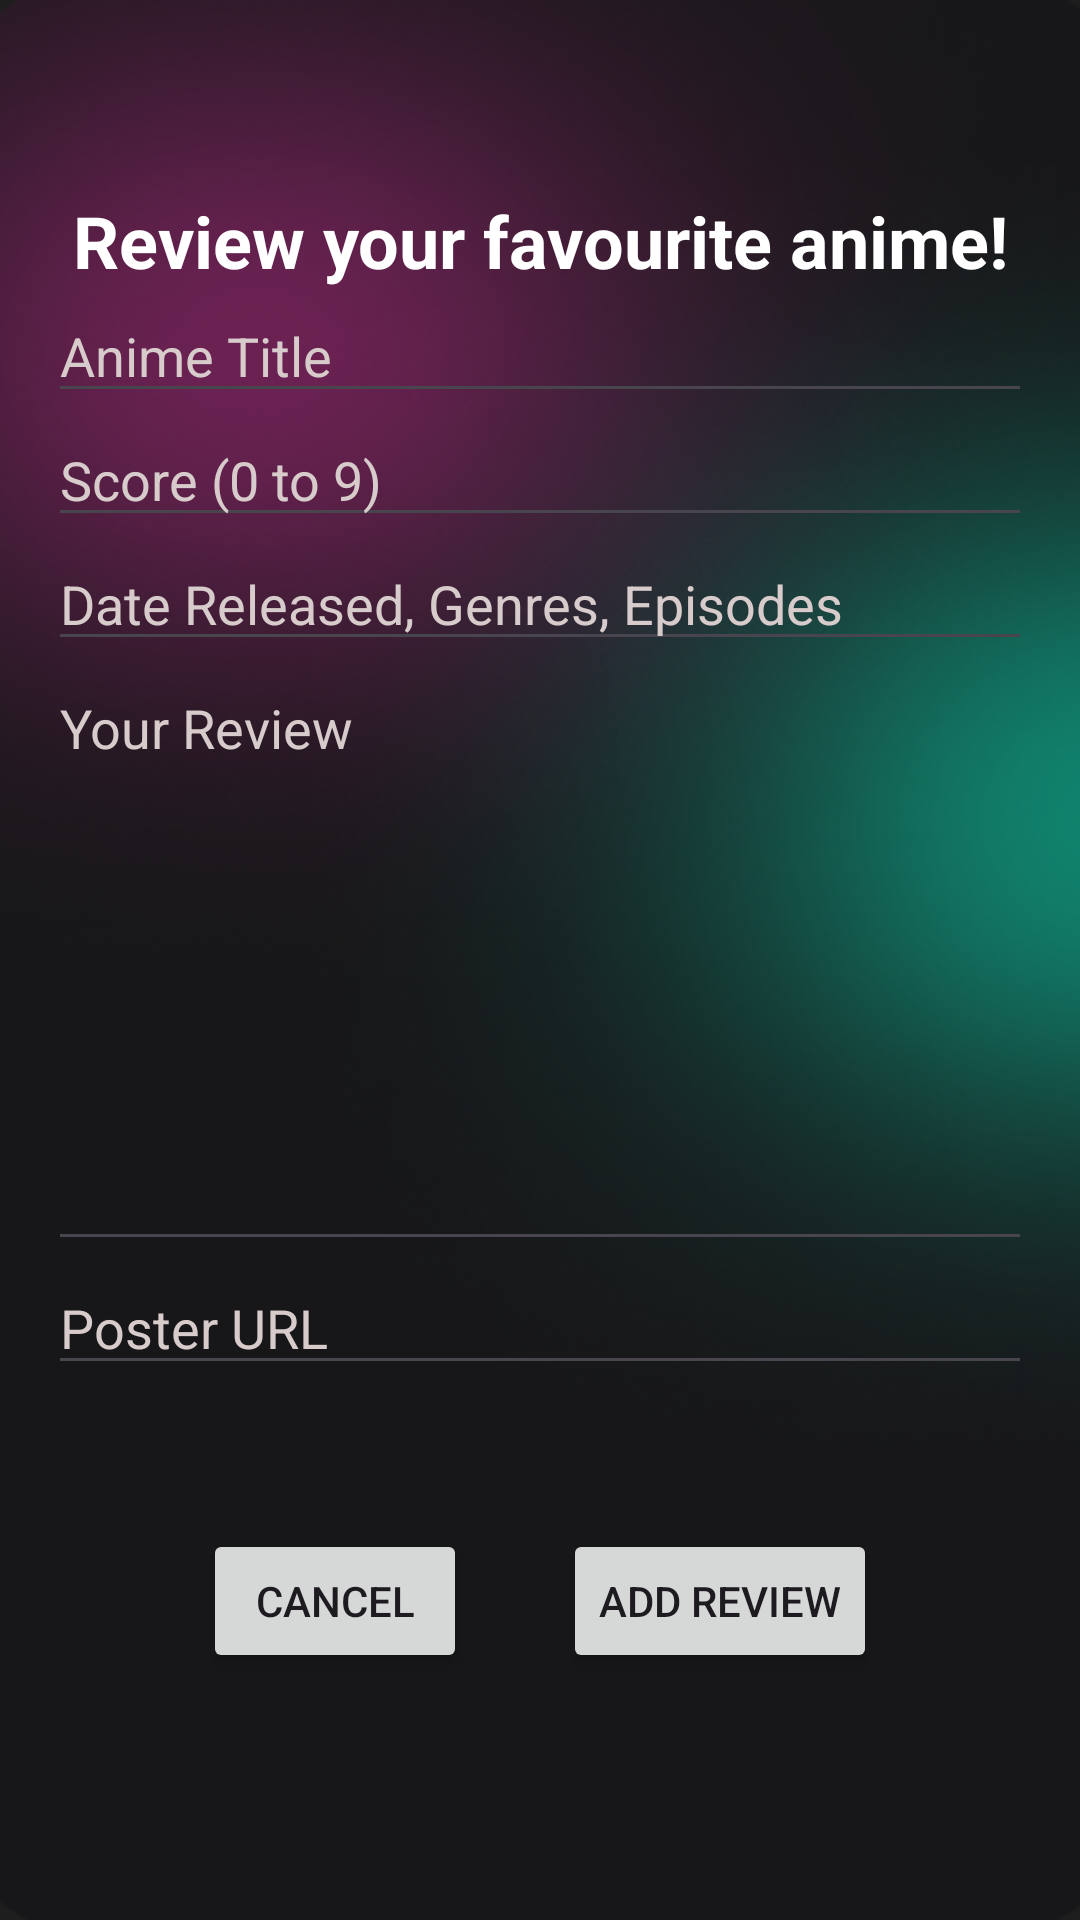

Layout XML and referenced resources for this Android screen:
<!-- AndroidManifest.xml: application theme Theme.AniRView -->
<!-- res/layout/activity_add_review.xml -->
<?xml version="1.0" encoding="utf-8"?>
<androidx.constraintlayout.widget.ConstraintLayout xmlns:android="http://schemas.android.com/apk/res/android"
    xmlns:app="http://schemas.android.com/apk/res-auto"
    xmlns:tools="http://schemas.android.com/tools"
    android:layout_width="match_parent"
    android:layout_height="match_parent"
    android:background="@drawable/fondo"
    tools:context=".AddReviewActivity">

    <TextView
        android:id="@+id/titleText"
        android:layout_width="wrap_content"
        android:layout_height="wrap_content"
        android:text="@string/add"
        android:textSize="24sp"
        android:textStyle="bold"
        android:layout_marginTop="64dp"
        android:layout_marginStart="16dp"
        android:layout_marginEnd="16dp"
        android:textColor="@android:color/white"
        android:textAlignment="center"
        app:layout_constraintStart_toStartOf="parent"
        app:layout_constraintEnd_toEndOf="parent"
        app:layout_constraintTop_toTopOf="parent"/>

    <EditText
        android:id="@+id/title"
        android:layout_width="0dp"
        android:layout_height="wrap_content"
        android:textColor="@android:color/white"
        android:textColorHint="@color/gray2"
        android:layout_marginStart="16dp"
        android:layout_marginEnd="16dp"
        android:hint="@string/titleHint"
        android:inputType="textCapWords"
        app:layout_constraintEnd_toEndOf="parent"
        app:layout_constraintStart_toStartOf="parent"
        app:layout_constraintTop_margin="32dp"
        app:layout_constraintTop_toBottomOf="@id/titleText"
        tools:ignore="TouchTargetSizeCheck" />

    <EditText
        android:id="@+id/score"
        android:layout_width="0dp"
        android:layout_height="wrap_content"
        android:textColor="@android:color/white"
        android:textColorHint="@color/gray2"
        android:layout_marginStart="16dp"
        android:layout_marginEnd="16dp"
        android:hint="@string/scoreHint"
        android:inputType="numberDecimal"
        android:maxLength="1"
        app:layout_constraintEnd_toEndOf="parent"
        app:layout_constraintStart_toStartOf="parent"
        app:layout_constraintTop_margin="24dp"
        app:layout_constraintTop_toBottomOf="@id/title"
        tools:ignore="TouchTargetSizeCheck" />

    <EditText
        android:id="@+id/subtitle"
        android:layout_width="0dp"
        android:layout_height="wrap_content"
        android:textColor="@android:color/white"
        android:textColorHint="@color/gray2"
        android:hint="@string/subHint"
        android:layout_marginStart="16dp"
        android:layout_marginEnd="16dp"
        app:layout_constraintEnd_toEndOf="parent"
        app:layout_constraintStart_toStartOf="parent"
        app:layout_constraintTop_toBottomOf="@id/score"
        app:layout_constraintTop_margin="24dp"/>

    <EditText
        android:id="@+id/review"
        android:layout_width="0dp"
        android:layout_height="200dp"
        android:textColor="@android:color/white"
        android:textColorHint="@color/gray2"
        android:hint="@string/yourHint"
        android:inputType="textMultiLine"
        android:gravity="top|start"
        android:layout_marginStart="16dp"
        android:layout_marginEnd="16dp"
        app:layout_constraintEnd_toEndOf="parent"
        app:layout_constraintStart_toStartOf="parent"
        app:layout_constraintTop_toBottomOf="@id/subtitle"
        app:layout_constraintTop_margin="24dp"/>

    <EditText
        android:id="@+id/poster_url"
        android:layout_width="0dp"
        android:layout_height="wrap_content"
        android:textColor="@android:color/white"
        android:textColorHint="@color/gray2"
        android:layout_marginStart="16dp"
        android:layout_marginEnd="16dp"
        android:hint="@string/posterHint"
        android:inputType="textUri"
        app:layout_constraintEnd_toEndOf="parent"
        app:layout_constraintStart_toStartOf="parent"
        app:layout_constraintTop_margin="24dp"
        app:layout_constraintTop_toBottomOf="@id/review"
        tools:ignore="TouchTargetSizeCheck" />

    <LinearLayout
        android:layout_width="match_parent"
        android:layout_height="wrap_content"
        android:orientation="horizontal"
        android:gravity="center"
        app:layout_constraintEnd_toEndOf="parent"
        app:layout_constraintStart_toStartOf="parent"
        app:layout_constraintTop_toBottomOf="@id/poster_url"
        app:layout_constraintTop_margin="64dp"
        android:layout_marginTop="48dp">

        <Button
            android:id="@+id/cancel_button"
            android:layout_width="wrap_content"
            android:layout_height="wrap_content"
            android:text="@string/cancel"
            android:layout_marginEnd="32dp"/>

        <Button
            android:id="@+id/add_review_button"
            android:layout_width="wrap_content"
            android:layout_height="wrap_content"
            android:text="@string/addR"/>
    </LinearLayout>

</androidx.constraintlayout.widget.ConstraintLayout>
<!-- resources referenced by this layout -->
<resources>
  <color name="gray2">#d8cbcb</color>
  <!-- drawable fondo: png bitmap (drawable, 146145 bytes) -->
  <string name="add">Review your favourite anime!</string>
  <string name="addR">Add Review</string>
  <string name="cancel">Cancel</string>
  <string name="posterHint">Poster URL</string>
  <string name="scoreHint">Score (0 to 9)</string>
  <string name="subHint">Date Released, Genres, Episodes</string>
  <string name="titleHint">Anime Title</string>
  <string name="yourHint">Your Review</string>
  <style name="Theme.AniRView" parent="Base.Theme.AniRView" />
  <style name="Base.Theme.AniRView" parent="Theme.Material3.DayNight.NoActionBar">
          
          
      </style>
</resources>
